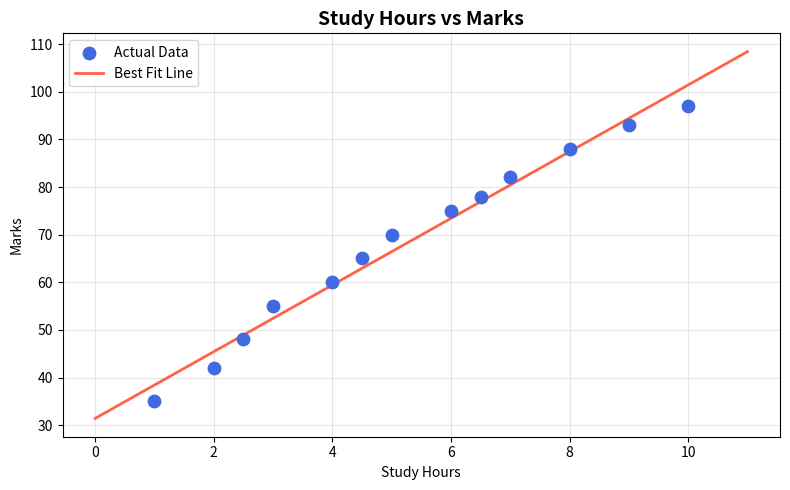

Reproduce this figure in Python.
# Assignment: Build Your First Dataset (03/03/2026)
# Create a dataset (study hours vs marks), identify features & labels, predict relationship

import numpy as np
import matplotlib.pyplot as plt

print("=" * 50)
print("    📂 Build Your First Dataset")
print("=" * 50)

# ── Step 1: Create the Dataset ────────────────────
study_hours = [1, 2, 2.5, 3, 4, 4.5, 5, 6, 6.5, 7, 8, 9, 10]
marks        = [35, 42, 48, 55, 60, 65, 70, 75, 78, 82, 88, 93, 97]

print("\n📊 Dataset: Study Hours vs Marks")
print(f"{'Study Hours':>12} | {'Marks':>6}")
print("-" * 22)
for h, m in zip(study_hours, marks):
    print(f"{h:>12} | {m:>6}")

# ── Step 2: Features & Labels ─────────────────────
print("""
🔑 Feature (Input / X):
   → Study Hours — the variable we control or observe.

🎯 Label (Output / Y):
   → Marks — the outcome we want to predict.
""")

# ── Step 3: Predict Relationship (Simple Linear Regression manually)
X = np.array(study_hours)
Y = np.array(marks)

# Least squares formula
n = len(X)
m_slope = (n * np.dot(X, Y) - X.sum() * Y.sum()) / (n * (X**2).sum() - X.sum()**2)
b_intercept = (Y.sum() - m_slope * X.sum()) / n

print(f"📈 Linear Relationship: Marks = {m_slope:.2f} × StudyHours + {b_intercept:.2f}")
print(f"\n🔮 Prediction Examples:")
for hours in [3, 5, 8, 11]:
    predicted = m_slope * hours + b_intercept
    print(f"   Study {hours:>2} hours → Predicted Marks: {predicted:.1f}")

# ── Step 4: Plot ──────────────────────────────────
x_line = np.linspace(0, 11, 100)
y_line = m_slope * x_line + b_intercept

plt.figure(figsize=(8, 5))
plt.scatter(X, Y, color='royalblue', s=80, zorder=5, label='Actual Data')
plt.plot(x_line, y_line, color='tomato', linewidth=2, label='Best Fit Line')
plt.title('Study Hours vs Marks', fontsize=14, fontweight='bold')
plt.xlabel('Study Hours')
plt.ylabel('Marks')
plt.legend()
plt.grid(True, alpha=0.3)
plt.tight_layout()
plt.savefig('08_study_vs_marks.png', dpi=150)
plt.show()
print("\n✅ Plot saved as '08_study_vs_marks.png'")
print("=" * 50)
